Photos from the image-classification dataset "fire-smoke-detection" in the GitHub repository cabasoah/fire-smoke-detection. Its 2 classes are: fire, smoke.

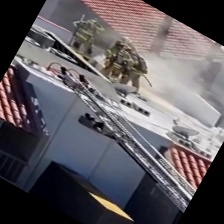
Label: smoke

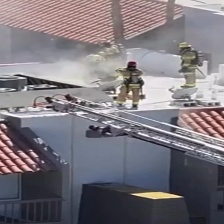
Label: smoke

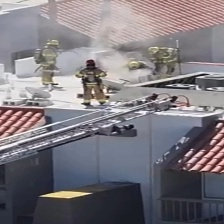
Label: smoke

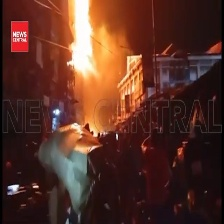
Label: fire

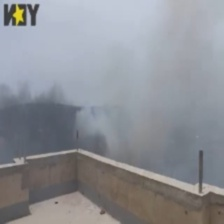
Label: fire

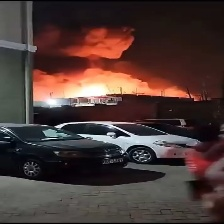
Label: fire
